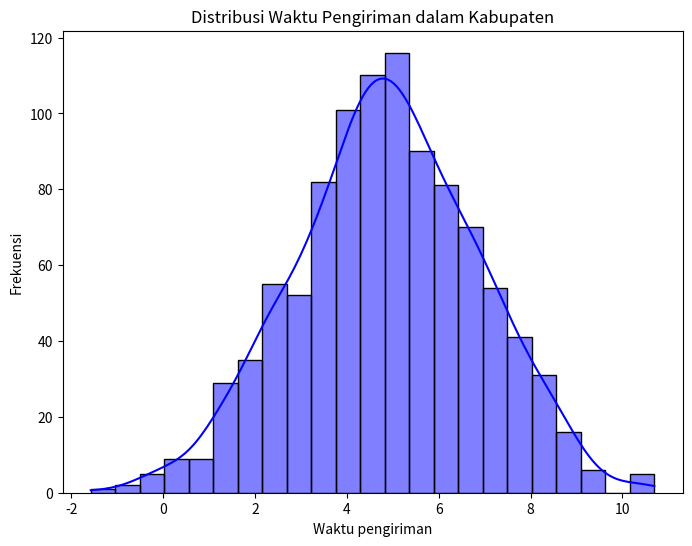
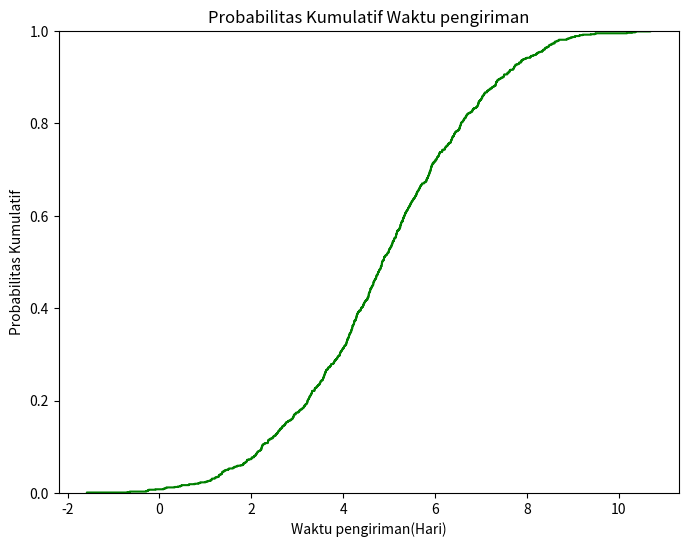
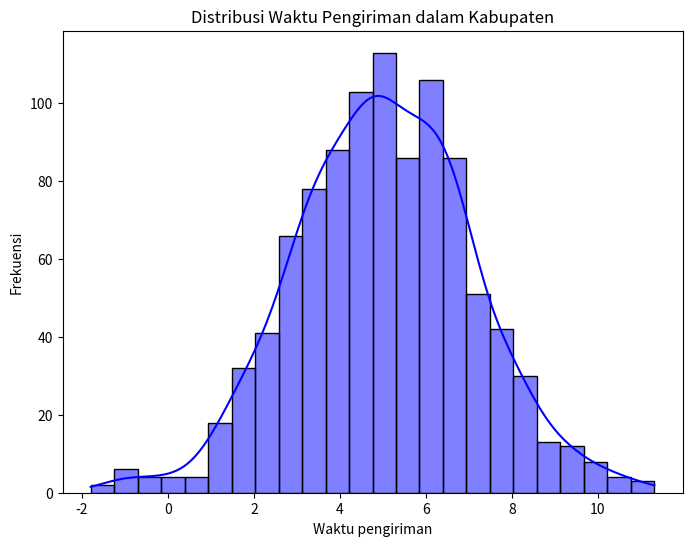
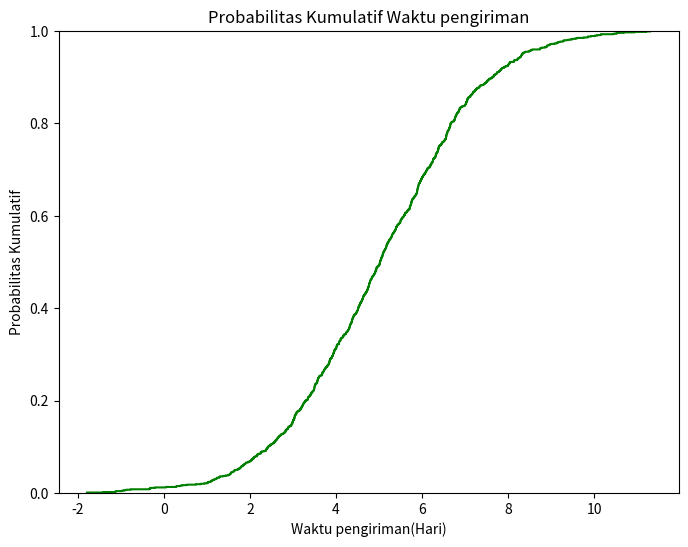

Recreate these plots in Python, in order.
# -*- coding: utf-8 -*-
"""tugas2

Automatically generated by Colab.

Original file is located at
    https://colab.research.google.com/<link-removed>
"""

import numpy as np
import pandas as pd
import matplotlib.pyplot as plt
import seaborn as sns

mean=5
std_dev=2
sample_size=1000
heights= np.random.normal(mean,std_dev,sample_size)

df=pd.DataFrame(heights,columns=['Waktu Pengiriman'])
print(df.head())

plt.figure(figsize=(8,6))
sns.histplot(df['Waktu Pengiriman'], kde=True, color='blue')
plt.title('Distribusi Waktu Pengiriman dalam Kabupaten')
plt.xlabel('Waktu pengiriman')
plt.ylabel('Frekuensi')
plt.show()

prob = np.sum((df['Waktu Pengiriman']>=3)&(df['Waktu Pengiriman']<=7))/sample_size
print(f"Probaibilitas Waktu Pengiriman dalam 3 dan 7:{prob:.2f}")

plt.figure(figsize=(8,6))
sns.ecdfplot(df['Waktu Pengiriman'], color='green')
plt.title('Probabilitas Kumulatif Waktu pengiriman')
plt.xlabel('Waktu pengiriman(Hari)')
plt.ylabel('Probabilitas Kumulatif')
import numpy as np
import pandas as pd
import matplotlib.pyplot as plt
import seaborn as sns

mean=5
std_dev=2
sample_size=1000
heights= np.random.normal(mean,std_dev,sample_size)

df=pd.DataFrame(heights,columns=['Waktu Pengiriman'])
print(df.head())

plt.figure(figsize=(8,6))
sns.histplot(df['Waktu Pengiriman'], kde=True, color='blue')
plt.title('Distribusi Waktu Pengiriman dalam Kabupaten')
plt.xlabel('Waktu pengiriman')
plt.ylabel('Frekuensi')
plt.show()

prob = np.sum((df['Waktu Pengiriman']>=3)&(df['Waktu Pengiriman']<=7))/sample_size
print(f"Probaibilitas Waktu Pengiriman dalam 3 dan 7:{prob:.2f}")

plt.figure(figsize=(8,6))
sns.ecdfplot(df['Waktu Pengiriman'], color='green')
plt.title('Probabilitas Kumulatif Waktu pengiriman')
plt.xlabel('Waktu pengiriman(Hari)')
plt.ylabel('Probabilitas Kumulatif')
plt.show()

print(df['Waktu Pengiriman'].describe())

